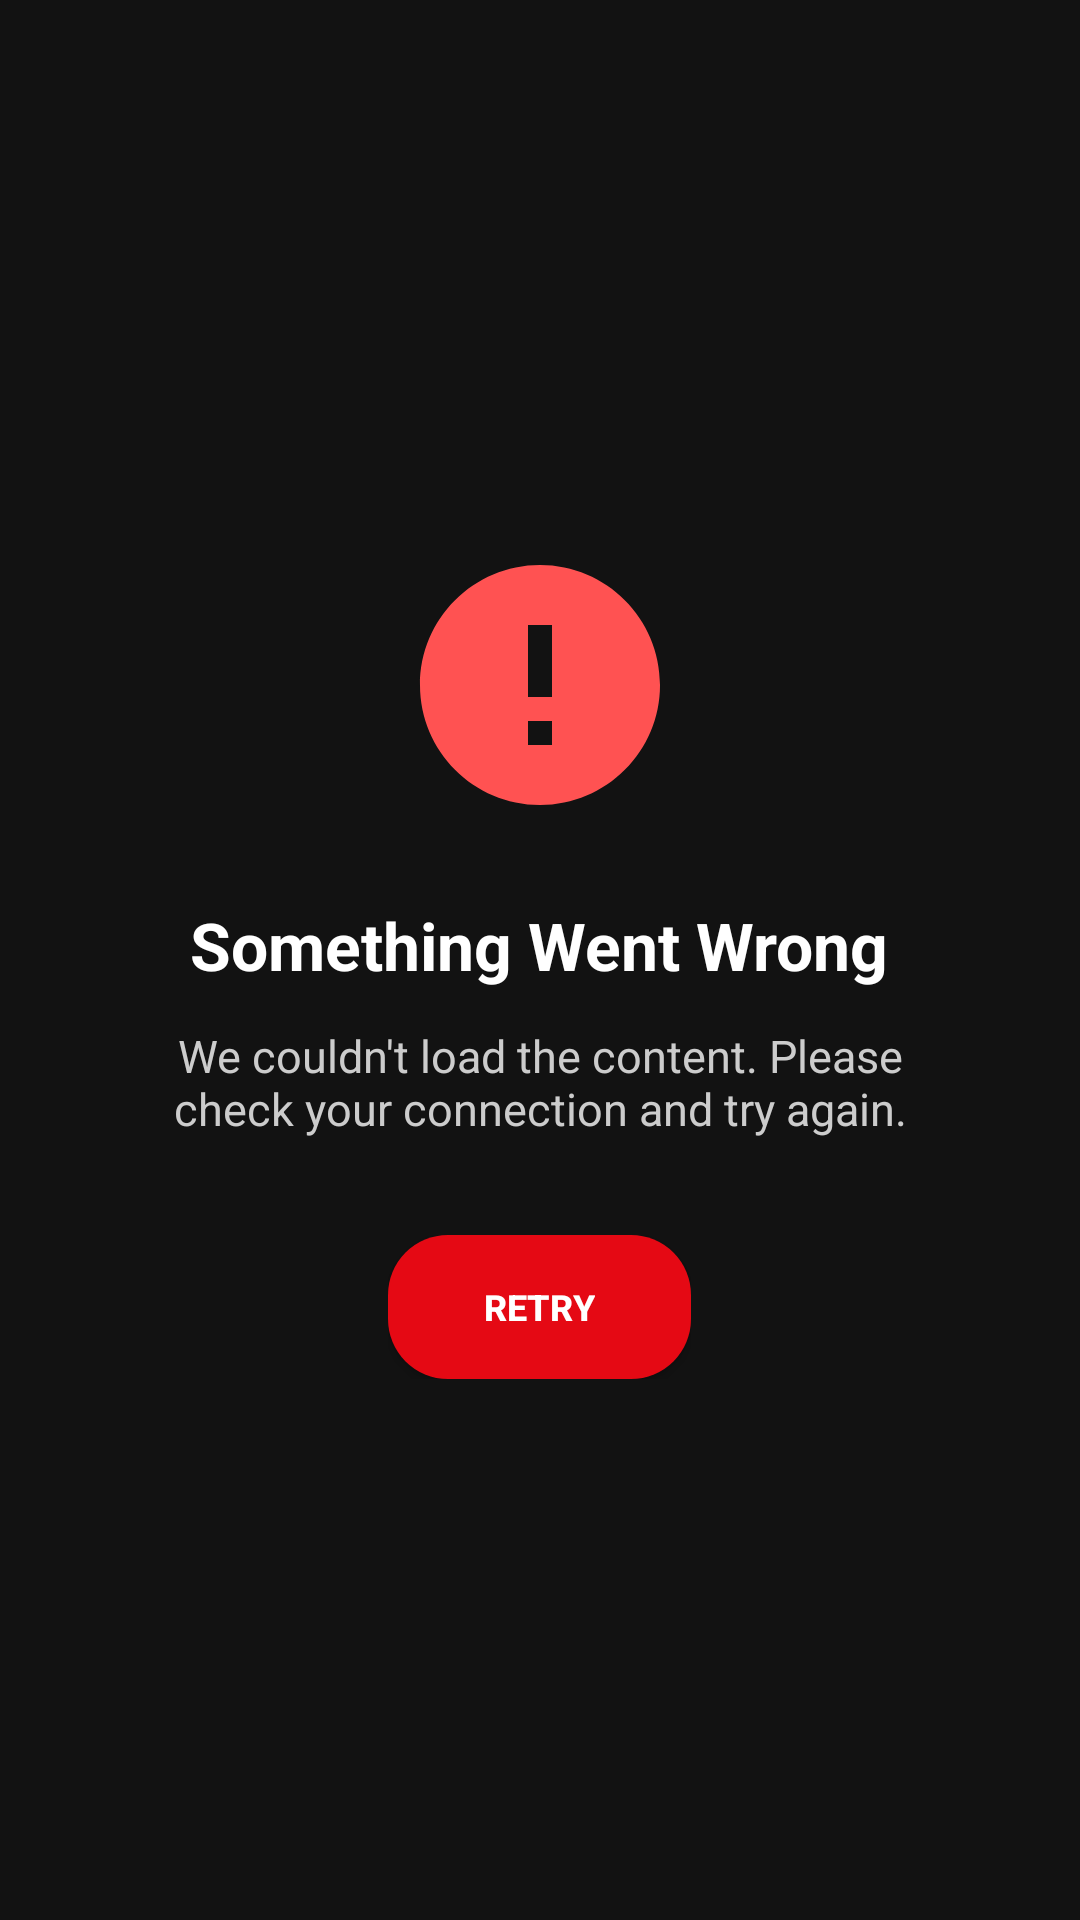

Here is an Android app screen rendered from its layout file. Give the layout XML and the strings, colors and styles it references.
<!-- AndroidManifest.xml: application theme Theme.VOD -->
<!-- res/layout/layout_error_state.xml -->
<?xml version="1.0" encoding="utf-8"?>
<LinearLayout xmlns:android="http://schemas.android.com/apk/res/android"
    xmlns:app="http://schemas.android.com/apk/res-auto"
    android:id="@+id/layoutErrorState"
    android:layout_width="match_parent"
    android:layout_height="wrap_content"
    android:gravity="center"
    android:orientation="vertical"
    android:padding="48dp">

    <ImageView
        android:id="@+id/imgErrorIcon"
        android:layout_width="96dp"
        android:layout_height="96dp"
        android:importantForAccessibility="no"
        android:src="@drawable/ic_error"
        app:tint="@color/status_error" />

    <TextView
        android:id="@+id/txtErrorTitle"
        android:layout_width="wrap_content"
        android:layout_height="wrap_content"
        android:layout_marginTop="24dp"
        android:gravity="center"
        android:text="@string/error_title"
        android:textColor="@color/text_primary"
        android:textSize="22sp"
        android:textStyle="bold" />

    <TextView
        android:id="@+id/txtErrorMessage"
        android:layout_width="wrap_content"
        android:layout_height="wrap_content"
        android:layout_marginTop="12dp"
        android:gravity="center"
        android:maxWidth="450dp"
        android:text="@string/error_generic"
        android:textColor="@color/text_secondary"
        android:textSize="15sp" />

    <LinearLayout
        android:layout_width="wrap_content"
        android:layout_height="wrap_content"
        android:layout_marginTop="32dp"
        android:orientation="horizontal">

        <Button
            android:id="@+id/btnRetry"
            android:layout_width="wrap_content"
            android:layout_height="@dimen/button_min_height"
            android:contentDescription="@string/retry"
            android:focusable="true"
            android:nextFocusLeft="@id/btnRetry"
            android:paddingHorizontal="32dp"
            android:text="@string/retry"
            android:textColor="@color/text_on_brand"
            android:textSize="@dimen/button_text_size"
            android:textStyle="bold"
            android:background="@drawable/bg_button_play" />

        <Button
            android:id="@+id/btnGoBack"
            android:layout_width="wrap_content"
            android:layout_height="@dimen/button_min_height"
            android:layout_marginStart="16dp"
            android:background="@drawable/bg_button_outline"
            android:focusable="true"
            android:paddingHorizontal="24dp"
            android:text="@string/go_back"
            android:textColor="@color/text_primary"
            android:textSize="@dimen/button_text_size"
            android:visibility="gone" />
    </LinearLayout>

</LinearLayout>
<!-- resources referenced by this layout -->
<resources>
  <color name="status_error">#FF5252</color>
  <color name="text_on_brand">#FFFFFF</color>
  <color name="text_primary">#FFFFFF</color>
  <color name="text_secondary">#CCCCCC</color>
  <dimen name="button_min_height">48dp</dimen>
  <dimen name="button_text_size">12sp</dimen>
  <!-- drawable bg_button_outline (drawable) -->
  <?xml version="1.0" encoding="utf-8"?>
  <shape xmlns:android="http://schemas.android.com/apk/res/android"
      android:shape="rectangle">
      <corners android:radius="6dp" />
      <stroke
          android:width="2dp"
          android:color="@color/text_primary" />
      <solid android:color="@android:color/transparent" />
  </shape>
  <!-- drawable bg_button_play (drawable) -->
  <shape xmlns:android="http://schemas.android.com/apk/res/android">
      <solid android:color="@color/brand_primary" />
      <corners android:radius="20dp" />
  </shape>
  <!-- drawable ic_error (drawable) -->
  <?xml version="1.0" encoding="utf-8"?>
  <vector xmlns:android="http://schemas.android.com/apk/res/android"
      android:width="24dp"
      android:height="24dp"
      android:viewportWidth="24"
      android:viewportHeight="24">
      
      <path
          android:fillColor="#FF5252"
          android:pathData="M12,2C6.48,2 2,6.48 2,12s4.48,10 10,10 10,-4.48 10,-10S17.52,2 12,2zM13,17h-2v-2h2v2zM13,13h-2V7h2v6z"/>
  </vector>
  <string name="error_generic">We couldn\'t load the content. Please check your connection and try again.</string>
  <string name="error_title">Something Went Wrong</string>
  <string name="go_back">Go Back</string>
  <string name="retry">Retry</string>
  <style name="Theme.VOD" parent="Theme.MaterialComponents.DayNight.NoActionBar">
  
          <item name="colorPrimary">@color/brand_primary</item>
          <item name="colorPrimaryVariant">@color/brand_primary_dark</item>
          <item name="colorOnPrimary">@color/text_primary</item>
  
          <item name="colorSecondary">@color/background_surface</item>
          <item name="colorSecondaryVariant">@color/background_secondary</item>
          <item name="colorOnSecondary">@color/text_primary</item>
  
          <item name="android:windowBackground">@color/background_secondary</item>
          <item name="android:textColor">@color/text_primary</item>
      </style>
  <color name="brand_primary">#E50914</color>
  <color name="brand_primary_dark">#B00000</color>
  <color name="background_surface">#1A1A1A</color>
  <color name="background_secondary">#121212</color>
</resources>
